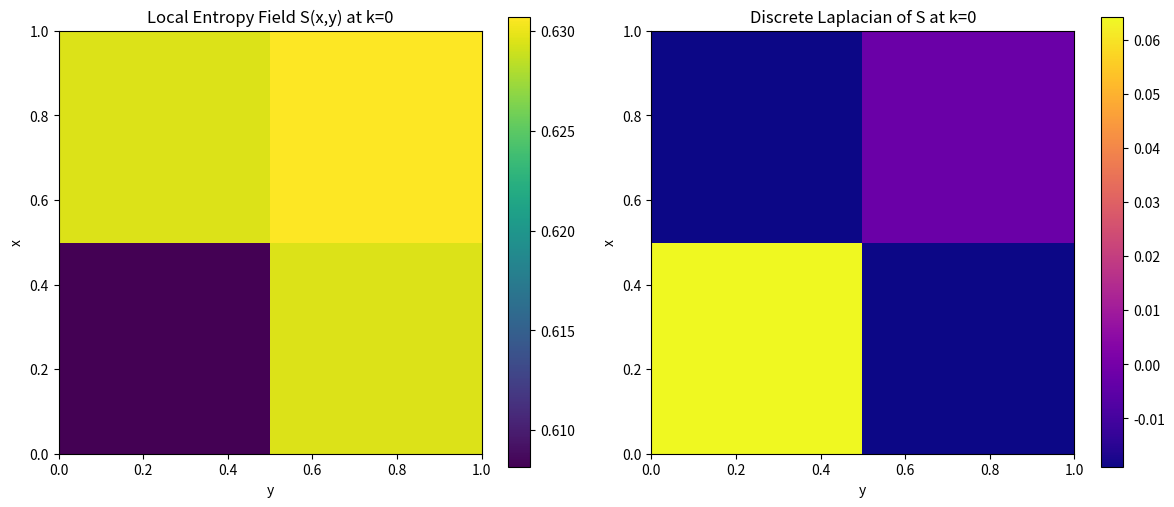

Write the Python code that produced this figure.
import numpy as np
import matplotlib.pyplot as plt
import scipy.linalg as la

# --- Helper functions for building operators ---

# Pauli matrices
sx = np.array([[0, 1],
               [1, 0]], dtype=complex)
sz = np.array([[1, 0],
               [0, -1]], dtype=complex)
I2 = np.eye(2, dtype=complex)

def kron_N(ops):
    """Compute the Kronecker product of a list of operators."""
    result = ops[0]
    for op in ops[1:]:
        result = np.kron(result, op)
    return result

def pauli_operator(N, site, op):
    """
    Construct an operator acting as 'op' on the given site,
    and as the identity on all other sites.
    'site' is an integer index (0 to N-1).
    """
    ops = []
    for i in range(N):
        ops.append(op if i == site else I2)
    return kron_N(ops)

# --- Setting up the 3D lattice: a 2x2x2 cube --- 
# Total number of spins:
Lx, Ly, Lz = 2, 2, 2
N = Lx * Ly * Lz  # Here, N = 8

def lattice_index(i, j, k):
    """Map 3D coordinate (i,j,k) to a linear index."""
    return i + Lx * (j + Ly * k)

def neighbors(i, j, k):
    """List the nearest neighbors (with open boundaries) for site (i,j,k)."""
    neigh = []
    for di, dj, dk in [(1,0,0), (-1,0,0), (0,1,0), (0,-1,0), (0,0,1), (0,0,-1)]:
        ni, nj, nk = i + di, j + dj, k + dk
        if 0 <= ni < Lx and 0 <= nj < Ly and 0 <= nk < Lz:
            neigh.append((ni, nj, nk))
    return neigh

def build_3D_hamiltonian(J=1.0, h0=1.0, impurity_site=(0,0,0), h_imp=1.2):
    """
    Construct the Hamiltonian for a 3D transverse-field Ising model
    on a 2x2x2 lattice.
    
    H = -J * sum_<ij> σ^z_i σ^z_j - sum_i h_i σ^x_i,
    
    with h_i = h_imp for the impurity_site (to break full symmetry)
         and h_i = h0 otherwise.
    """
    dim = 2**N
    H = np.zeros((dim, dim), dtype=complex)
    
    # Interaction: over nearest neighbors
    for k in range(Lz):
        for j in range(Ly):
            for i in range(Lx):
                idx = lattice_index(i, j, k)
                for (ni, nj, nk) in neighbors(i,j,k):
                    # To avoid double counting, only add if (i,j,k) < (ni,nj,nk) in lex order
                    if (i, j, k) < (ni, nj, nk):
                        idx_neighbor = lattice_index(ni, nj, nk)
                        op_i = pauli_operator(N, idx, sz)
                        op_j = pauli_operator(N, idx_neighbor, sz)
                        H -= J * (op_i @ op_j)
    
    # Transverse field term
    for k in range(Lz):
        for j in range(Ly):
            for i in range(Lx):
                idx = lattice_index(i, j, k)
                # Assign impurity transverse field on the chosen site.
                h_here = h_imp if (i,j,k) == impurity_site else h0
                H -= h_here * pauli_operator(N, idx, sx)
    
    return H

# --- Build and diagonalize the Hamiltonian ---
J = 1.0
h0 = 1.0
h_imp = 1.2  # Impurity: slightly different transverse field on one site.
H = build_3D_hamiltonian(J, h0, impurity_site=(0,0,0), h_imp=h_imp)

# Diagonalize to get the ground state.
eigs, vecs = la.eigh(H)
ground_state = vecs[:, 0]  # ground state vector

# --- Compute local (single–site) entanglement entropy ---
def single_site_entropy(psi, site, dims):
    """
    Compute the von Neumann entropy for the reduced density matrix
    of a single site 'site' (given by index) by tracing over all other subsystems.
    
    psi: ground state vector (1D array)
    dims: list of local Hilbert space dimensions (here, [2]*N)
    """
    N_system = len(dims)
    psi_tensor = psi.reshape(dims)
    # We want to trace out all sites except 'site'
    # Use tensordot: contract over all axes except the one at index 'site'.
    axes_to_trace = tuple(i for i in range(N_system) if i != site)
    rho = np.tensordot(psi_tensor, psi_tensor.conj(), axes=(axes_to_trace, axes_to_trace))
    # The resulting density matrix has shape (dims[site], dims[site]) (i.e. 2x2)
    # Ensure it is Hermitian:
    rho = 0.5 * (rho + rho.conj().T)
    # Compute eigenvalues and von Neumann entropy
    evals = np.linalg.eigvalsh(rho)
    # Avoid log(0): add a small epsilon (entropy is unchanged for zero eigenvalue)
    eps = 1e-12
    S = -np.sum(evals * np.log(evals + eps))
    return S.real

# dims: each spin is 2-dimensional.
dims = [2] * N
# Create an array to store the entropy for each lattice site.
S_field = np.zeros((Lx, Ly, Lz))
for k in range(Lz):
    for j in range(Ly):
        for i in range(Lx):
            idx = lattice_index(i, j, k)
            S_field[i,j,k] = single_site_entropy(ground_state, idx, dims)

print("Local Entanglement Entropy Field (S) on the 2x2x2 lattice:")
print(S_field)

# --- Compute a discrete Laplacian of the entropy field ---
# We use a simple nearest-neighbor difference approximation (with open boundaries)

def discrete_laplacian(field, spacing=1.0):
    """
    Compute the discrete Laplacian of a 3D field on a grid.
    For each site r, Laplacian = sum_{neighbors}(S(neighbor) - S(r)).
    """
    lap = np.zeros_like(field)
    nx, ny, nz = field.shape
    for i in range(nx):
        for j in range(ny):
            for k in range(nz):
                s_center = field[i,j,k]
                neighbor_sum = 0.0
                count = 0
                # Check the 6 nearest neighbors (if within bounds)
                for di, dj, dk in [(1,0,0), (-1,0,0), (0,1,0), (0,-1,0), (0,0,1), (0,0,-1)]:
                    ni, nj, nk = i+di, j+dj, k+dk
                    if 0 <= ni < nx and 0 <= nj < ny and 0 <= nk < nz:
                        neighbor_sum += field[ni,nj,nk]
                        count += 1
                # Laplacian: (sum_neighbor - (count)*s_center)
                lap[i,j,k] = neighbor_sum - count * s_center
    return lap

lap_S = discrete_laplacian(S_field)
print("\nDiscrete Laplacian (entanglement curvature proxy) on the lattice:")
print(lap_S)

# --- Visualization ---
# To visualize the 3D fields, we can show slices along one direction.
fig, axes = plt.subplots(1, 2, figsize=(12,5))

# Show a slice (say, at k=0) of the entropy field.
im0 = axes[0].imshow(S_field[:,:,0], cmap='viridis', origin='lower',
                      extent=(0, Ly-1, 0, Lx-1))
axes[0].set_title("Local Entropy Field S(x,y) at k=0")
axes[0].set_xlabel("y")
axes[0].set_ylabel("x")
fig.colorbar(im0, ax=axes[0])

# Show the corresponding Laplacian slice (k=0)
im1 = axes[1].imshow(lap_S[:,:,0], cmap='plasma', origin='lower',
                      extent=(0, Ly-1, 0, Lx-1))
axes[1].set_title("Discrete Laplacian of S at k=0")
axes[1].set_xlabel("y")
axes[1].set_ylabel("x")
fig.colorbar(im1, ax=axes[1])

plt.tight_layout()
plt.show()

